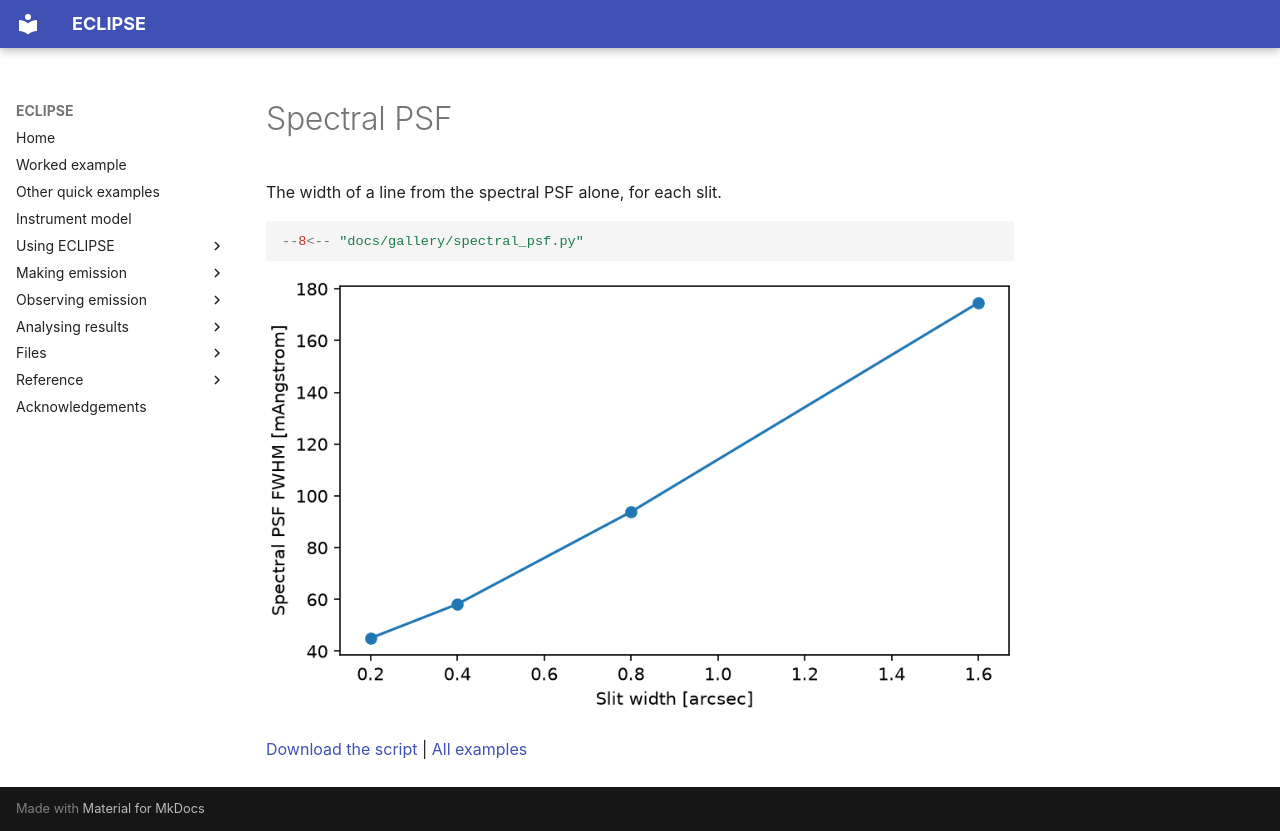

repository: jamesmckevitt/eclipse · page: gallery/spectral-psf/index.html · generator: mkdocs

# Spectral PSF

The width of a line from the spectral PSF alone, for each slit.

```python
--8<-- "docs/gallery/spectral_psf.py"
```

![The FWHM of the spectral PSF for the 0.2, 0.4, 0.8 and 1.6 arcsec slits](images/spectral_psf.png)

[Download the script](spectral_psf.py) | [All examples](index.md)
